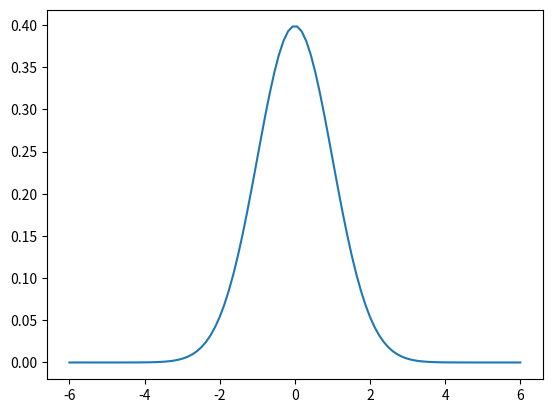

Here is the Python script that generated this plot:
# 연습문제6 1차원 가우시안함수, 2차원가우시안함수 
import numpy as np
import matplotlib.pyplot as plt
import math

x = np.linspace( -6, 6, num = 100 )

sigma = 1.0
var = sigma * sigma
y = np.exp( -(x**2) / (2.0 * var) ) / math.sqrt( 2*np.pi*var) 

plt.plot( x, y )
plt.show() 